Run: headless pygame with SDL's dummy video driver; simulated clock (each Clock.tick advances the game by its frame time, no real sleeping); random seed 0; keys injected as events and as key.get_pressed() state; no mouse input.
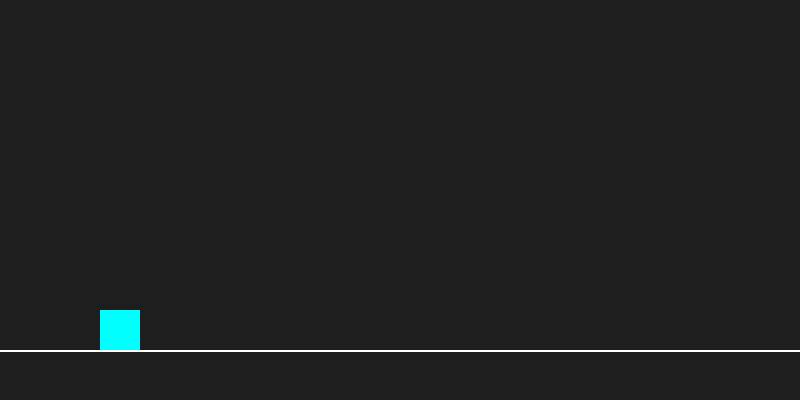
Frame 1 of 2 · flips 1–60 · no input
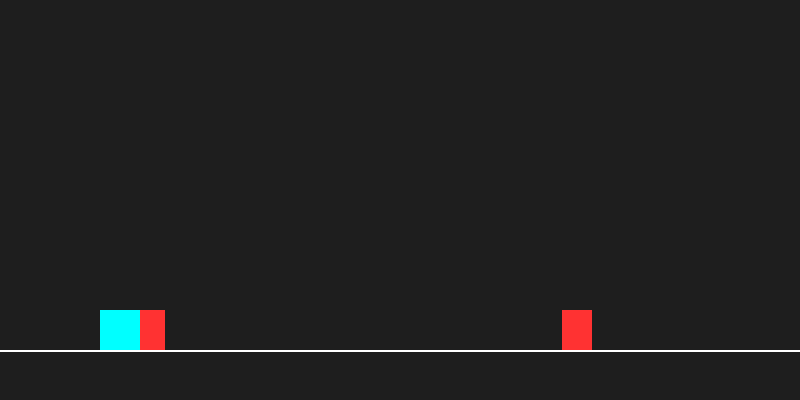
Frame 2 of 2 · flips 61–180 · tapped SPACE, RETURN · held RIGHT (→), D (game ended)

The pygame program that drew these frames:

import pygame as py
import random

py.init()

SETTINGS = {
    "screen_width": 800,
    "screen_height": 400,
    "fps": 60,
    "gravity": 0.8,
    "jump_strength": -15,
    "bg_color": (30, 30, 30),
    "player_color": (0, 255, 255),
    "obstacle_color": (255, 50, 50)
}

def check_collision(player_rect, obstacles):

    for obs in obstacles:
        if player_rect.colliderect(obs):
            return True
    return False

def run_game():
    py.init()
    screen = py.display.set_mode((SETTINGS["screen_width"], SETTINGS["screen_height"]))
    clock = py.time.Clock()

    player_rect = py.Rect(100, 300, 40, 40)
    player_vel_y = 0
    is_jumping = False
    
    # Obstacles - A list to store multiple obstacle objects
    obstacles = []
    spawn_timer = 0
    
    score = 0
    running = True

    while running:
        screen.fill(SETTINGS["bg_color"])
        
        # 1. Event Handling
        for event in py.event.get():
            if event.type == py.QUIT:
                running = False
            if event.type == py.KEYDOWN:
                if event.key == py.K_SPACE and not is_jumping:
                    player_vel_y = SETTINGS["jump_strength"]
                    is_jumping = True

        # 2. Physics & Movement
        player_vel_y += SETTINGS["gravity"]
        player_rect.y += player_vel_y

        # Floor Collision
        if player_rect.bottom >= 350:
            player_rect.bottom = 350
            is_jumping = False

        # 3. Obstacle Logic
        spawn_timer += 1
        if spawn_timer > 60:  # Spawn every ~1 second
            new_obs = py.Rect(800, 310, 30, 40)
            obstacles.append(new_obs)
            spawn_timer = 0

        for obs in obstacles[:]: # Iterate over a copy to allow removal
            obs.x -= 7 # Move left
            if obs.right < 0:
                obstacles.remove(obs)
                score += 1
            py.draw.rect(screen, SETTINGS["obstacle_color"], obs)

        # 4. Collision Check (Using our custom function)
        if check_collision(player_rect, obstacles):
            print(f"Game Over! Final Score: {score}")
            running = False

        # 5. Drawing
        py.draw.rect(screen, SETTINGS["player_color"], player_rect)
        py.draw.line(screen, (255, 255, 255), (0, 350), (800, 350), 2) # Ground
        
        py.display.flip()
        clock.tick(SETTINGS["fps"])

    py.quit()

if __name__ == "__main__":
    run_game()
